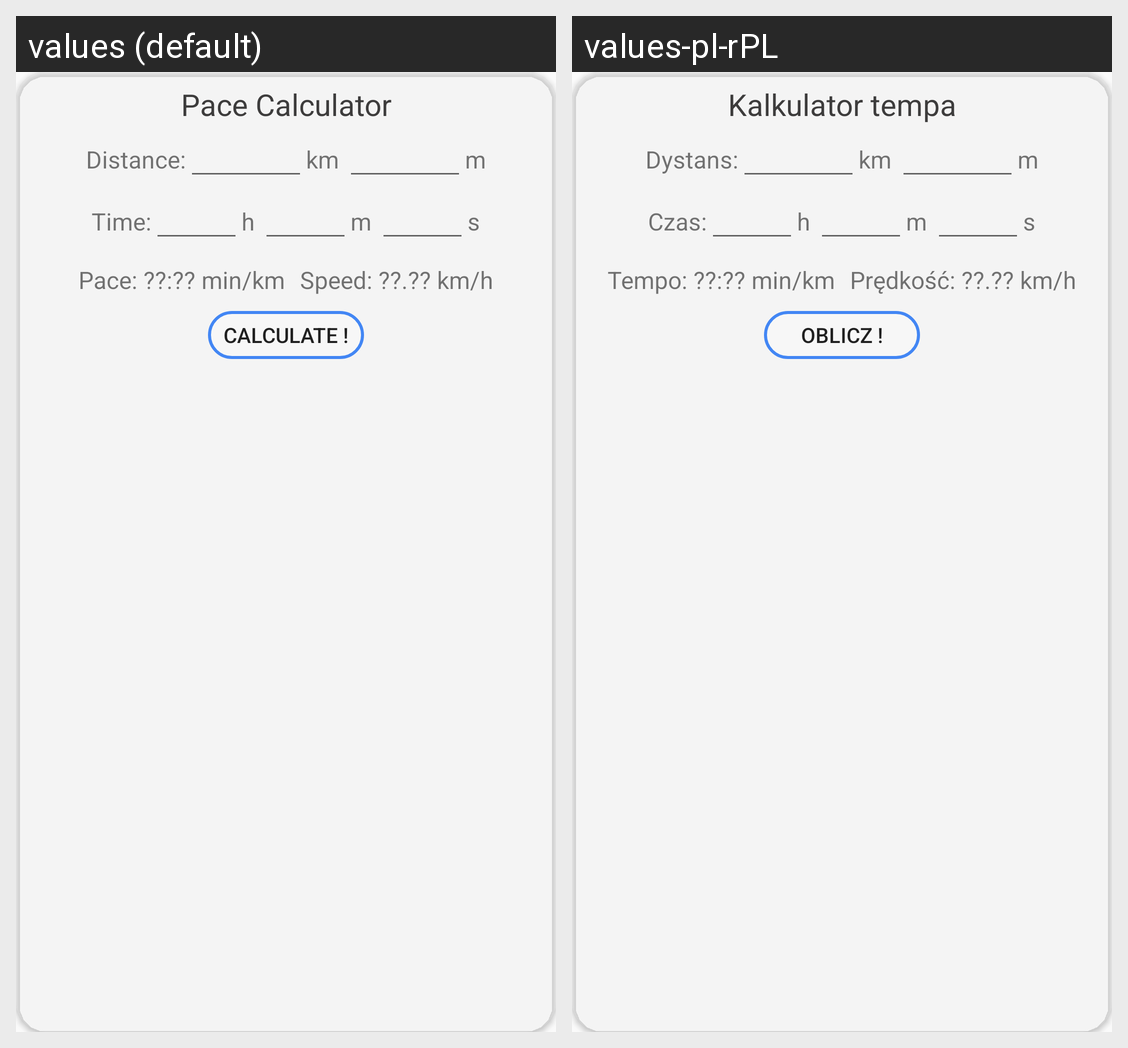

The same Android screen rendered under two of its app's locales, left to right. List the strings drawn on it with the default value and each locale's translation.
Android screen res/layout/calculator_pace.xml rendered under 2 locales, left to right: values (default), values-pl-rPL. Device: Nexus 5 (rendered at 1080×1920; each locale shown at half size, 540×960, under a caption strip naming it); theme AppTheme.
Strings drawn on this screen, with the default value and each locale's value (text and hints the layout hard-codes, and strings that could not be matched under every locale, appear in the picture but are not listed):

paceCalcTV
  values: Pace Calculator
  values-pl-rPL: Kalkulator tempa

distance
  values: Distance:
  values-pl-rPL: Dystans:

time
  values: Time:
  values-pl-rPL: Czas:

paceNull
  values: Pace: ??:?? min/km
  values-pl-rPL: Tempo: ??:?? min/km

speedNull
  values: Speed: ??.?? km/h
  values-pl-rPL: Prędkość: ??.?? km/h

calculateIt
  values: Calculate !
  values-pl-rPL: Oblicz !
